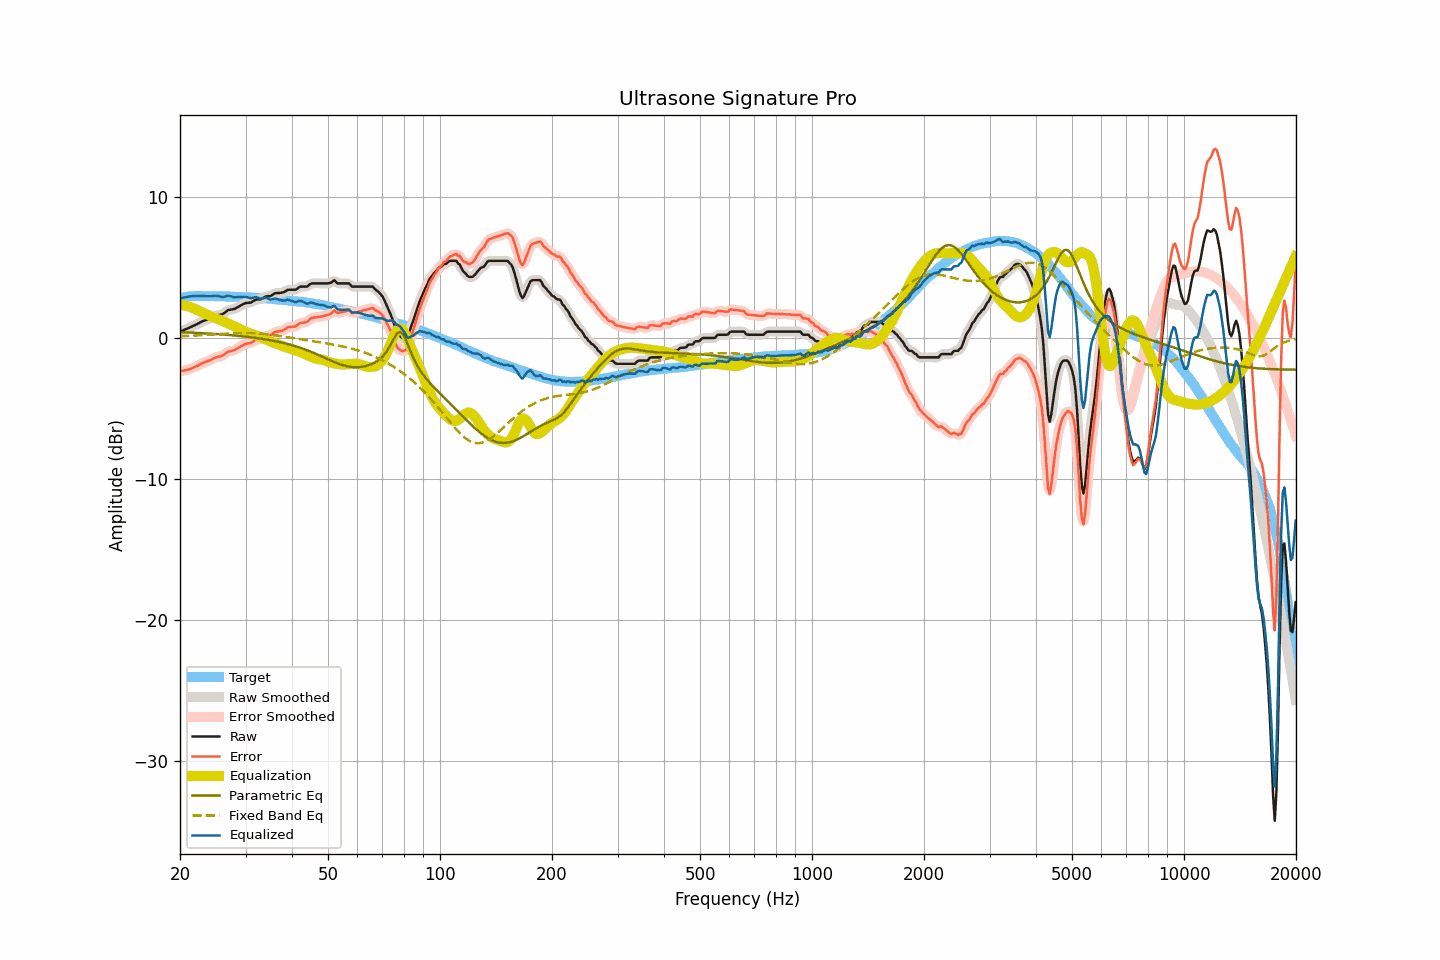

The file beside this chart, header and first rows:
frequency, raw, smoothed, error, error_smoothed, equalization, parametric_eq, fixed_band_eq, equalized_raw, equalized_smoothed, target
20.00, 0.45, 0.45, -2.35, -2.35, 2.35, 0.41, 0.12, 2.80, 2.80, 2.80
20.20, 0.50, 0.49, -2.33, -2.34, 2.34, 0.41, 0.12, 2.84, 2.83, 2.83
20.40, 0.54, 0.54, -2.32, -2.32, 2.32, 0.41, 0.13, 2.86, 2.86, 2.86
20.61, 0.59, 0.59, -2.29, -2.30, 2.30, 0.40, 0.13, 2.88, 2.89, 2.88
20.81, 0.64, 0.64, -2.27, -2.27, 2.27, 0.40, 0.14, 2.91, 2.91, 2.91
21.02, 0.69, 0.69, -2.25, -2.25, 2.24, 0.39, 0.14, 2.93, 2.93, 2.94
21.23, 0.74, 0.74, -2.21, -2.21, 2.21, 0.39, 0.15, 2.94, 2.94, 2.95
21.44, 0.79, 0.79, -2.17, -2.17, 2.17, 0.38, 0.15, 2.96, 2.96, 2.96
21.66, 0.85, 0.84, -2.12, -2.12, 2.12, 0.37, 0.16, 2.97, 2.96, 2.97
21.87, 0.90, 0.90, -2.07, -2.07, 2.07, 0.37, 0.17, 2.97, 2.97, 2.97
22.09, 0.95, 0.95, -2.03, -2.02, 2.02, 0.36, 0.17, 2.97, 2.97, 2.98
22.31, 1.01, 1.01, -1.97, -1.97, 1.96, 0.36, 0.18, 2.97, 2.97, 2.98
22.54, 1.07, 1.07, -1.91, -1.91, 1.91, 0.35, 0.19, 2.97, 2.97, 2.97
22.76, 1.13, 1.13, -1.85, -1.84, 1.85, 0.35, 0.19, 2.98, 2.98, 2.97
22.99, 1.19, 1.18, -1.78, -1.78, 1.80, 0.34, 0.20, 2.99, 2.98, 2.96
23.22, 1.23, 1.23, -1.73, -1.74, 1.75, 0.33, 0.21, 2.97, 2.97, 2.96
23.45, 1.27, 1.27, -1.69, -1.69, 1.69, 0.33, 0.21, 2.96, 2.96, 2.96
23.69, 1.31, 1.31, -1.65, -1.65, 1.64, 0.32, 0.22, 2.95, 2.95, 2.96
23.92, 1.36, 1.36, -1.60, -1.61, 1.59, 0.31, 0.23, 2.95, 2.95, 2.96
24.16, 1.41, 1.41, -1.56, -1.56, 1.55, 0.31, 0.24, 2.95, 2.95, 2.97
24.40, 1.46, 1.46, -1.51, -1.50, 1.50, 0.30, 0.24, 2.96, 2.96, 2.97
24.65, 1.51, 1.51, -1.45, -1.45, 1.46, 0.29, 0.25, 2.97, 2.97, 2.96
24.89, 1.57, 1.56, -1.39, -1.40, 1.42, 0.28, 0.26, 2.99, 2.98, 2.96
25.14, 1.60, 1.60, -1.36, -1.36, 1.38, 0.28, 0.27, 2.98, 2.98, 2.96
25.39, 1.63, 1.62, -1.33, -1.33, 1.33, 0.27, 0.27, 2.96, 2.96, 2.95
25.65, 1.65, 1.64, -1.31, -1.31, 1.28, 0.26, 0.28, 2.93, 2.93, 2.95
25.91, 1.67, 1.68, -1.28, -1.27, 1.23, 0.25, 0.29, 2.90, 2.91, 2.94
26.16, 1.73, 1.73, -1.21, -1.21, 1.18, 0.24, 0.30, 2.91, 2.91, 2.94
26.43, 1.81, 1.81, -1.13, -1.13, 1.12, 0.23, 0.30, 2.93, 2.94, 2.94
26.69, 1.90, 1.89, -1.04, -1.04, 1.07, 0.22, 0.31, 2.97, 2.97, 2.94
26.96, 1.98, 1.96, -0.96, -0.98, 1.02, 0.21, 0.32, 3.00, 2.98, 2.94
27.23, 2.00, 2.00, -0.94, -0.93, 0.97, 0.20, 0.32, 2.97, 2.97, 2.94
27.50, 2.02, 2.02, -0.92, -0.91, 0.92, 0.19, 0.33, 2.93, 2.94, 2.94
27.77, 2.04, 2.04, -0.89, -0.89, 0.87, 0.18, 0.33, 2.90, 2.90, 2.92
28.05, 2.06, 2.07, -0.86, -0.85, 0.82, 0.17, 0.34, 2.87, 2.89, 2.92
28.33, 2.13, 2.12, -0.78, -0.79, 0.76, 0.16, 0.34, 2.89, 2.89, 2.91
28.62, 2.19, 2.19, -0.72, -0.72, 0.71, 0.15, 0.35, 2.90, 2.90, 2.91
28.90, 2.26, 2.26, -0.65, -0.65, 0.65, 0.14, 0.35, 2.91, 2.91, 2.91
29.19, 2.32, 2.32, -0.58, -0.58, 0.59, 0.13, 0.35, 2.91, 2.91, 2.90
29.48, 2.38, 2.38, -0.53, -0.52, 0.54, 0.12, 0.35, 2.92, 2.92, 2.90
29.78, 2.44, 2.43, -0.46, -0.46, 0.49, 0.10, 0.35, 2.93, 2.92, 2.89
30.08, 2.48, 2.47, -0.41, -0.42, 0.44, 0.09, 0.35, 2.92, 2.91, 2.89
30.38, 2.49, 2.49, -0.39, -0.40, 0.39, 0.08, 0.35, 2.88, 2.88, 2.88
30.68, 2.50, 2.50, -0.38, -0.38, 0.35, 0.06, 0.35, 2.85, 2.85, 2.88
30.99, 2.51, 2.52, -0.36, -0.34, 0.31, 0.05, 0.35, 2.82, 2.83, 2.86
31.30, 2.58, 2.58, -0.29, -0.29, 0.27, 0.04, 0.34, 2.85, 2.85, 2.86
31.61, 2.64, 2.64, -0.22, -0.22, 0.23, 0.02, 0.34, 2.87, 2.87, 2.86
31.93, 2.71, 2.69, -0.14, -0.15, 0.19, 0.01, 0.33, 2.90, 2.89, 2.85
32.24, 2.73, 2.72, -0.11, -0.12, 0.14, -0.01, 0.32, 2.87, 2.86, 2.84
32.57, 2.73, 2.73, -0.11, -0.10, 0.09, -0.03, 0.32, 2.82, 2.82, 2.83
32.89, 2.73, 2.74, -0.10, -0.08, 0.05, -0.04, 0.31, 2.78, 2.79, 2.83
33.22, 2.78, 2.79, -0.04, -0.03, 0.01, -0.06, 0.30, 2.78, 2.79, 2.82
33.55, 2.86, 2.85, 0.04, 0.04, -0.03, -0.08, 0.29, 2.82, 2.82, 2.81
33.89, 2.93, 2.92, 0.13, 0.11, -0.08, -0.10, 0.27, 2.85, 2.84, 2.80
34.23, 2.96, 2.95, 0.16, 0.15, -0.13, -0.12, 0.26, 2.83, 2.82, 2.80
34.57, 2.96, 2.96, 0.17, 0.17, -0.18, -0.14, 0.25, 2.78, 2.78, 2.79
34.92, 2.96, 2.98, 0.18, 0.20, -0.24, -0.16, 0.24, 2.72, 2.74, 2.77
35.27, 3.02, 3.03, 0.25, 0.26, -0.29, -0.18, 0.22, 2.73, 2.74, 2.77
35.62, 3.10, 3.09, 0.34, 0.33, -0.33, -0.20, 0.21, 2.77, 2.76, 2.76
35.97, 3.17, 3.15, 0.43, 0.40, -0.37, -0.22, 0.19, 2.80, 2.78, 2.74
... 635 more rows
